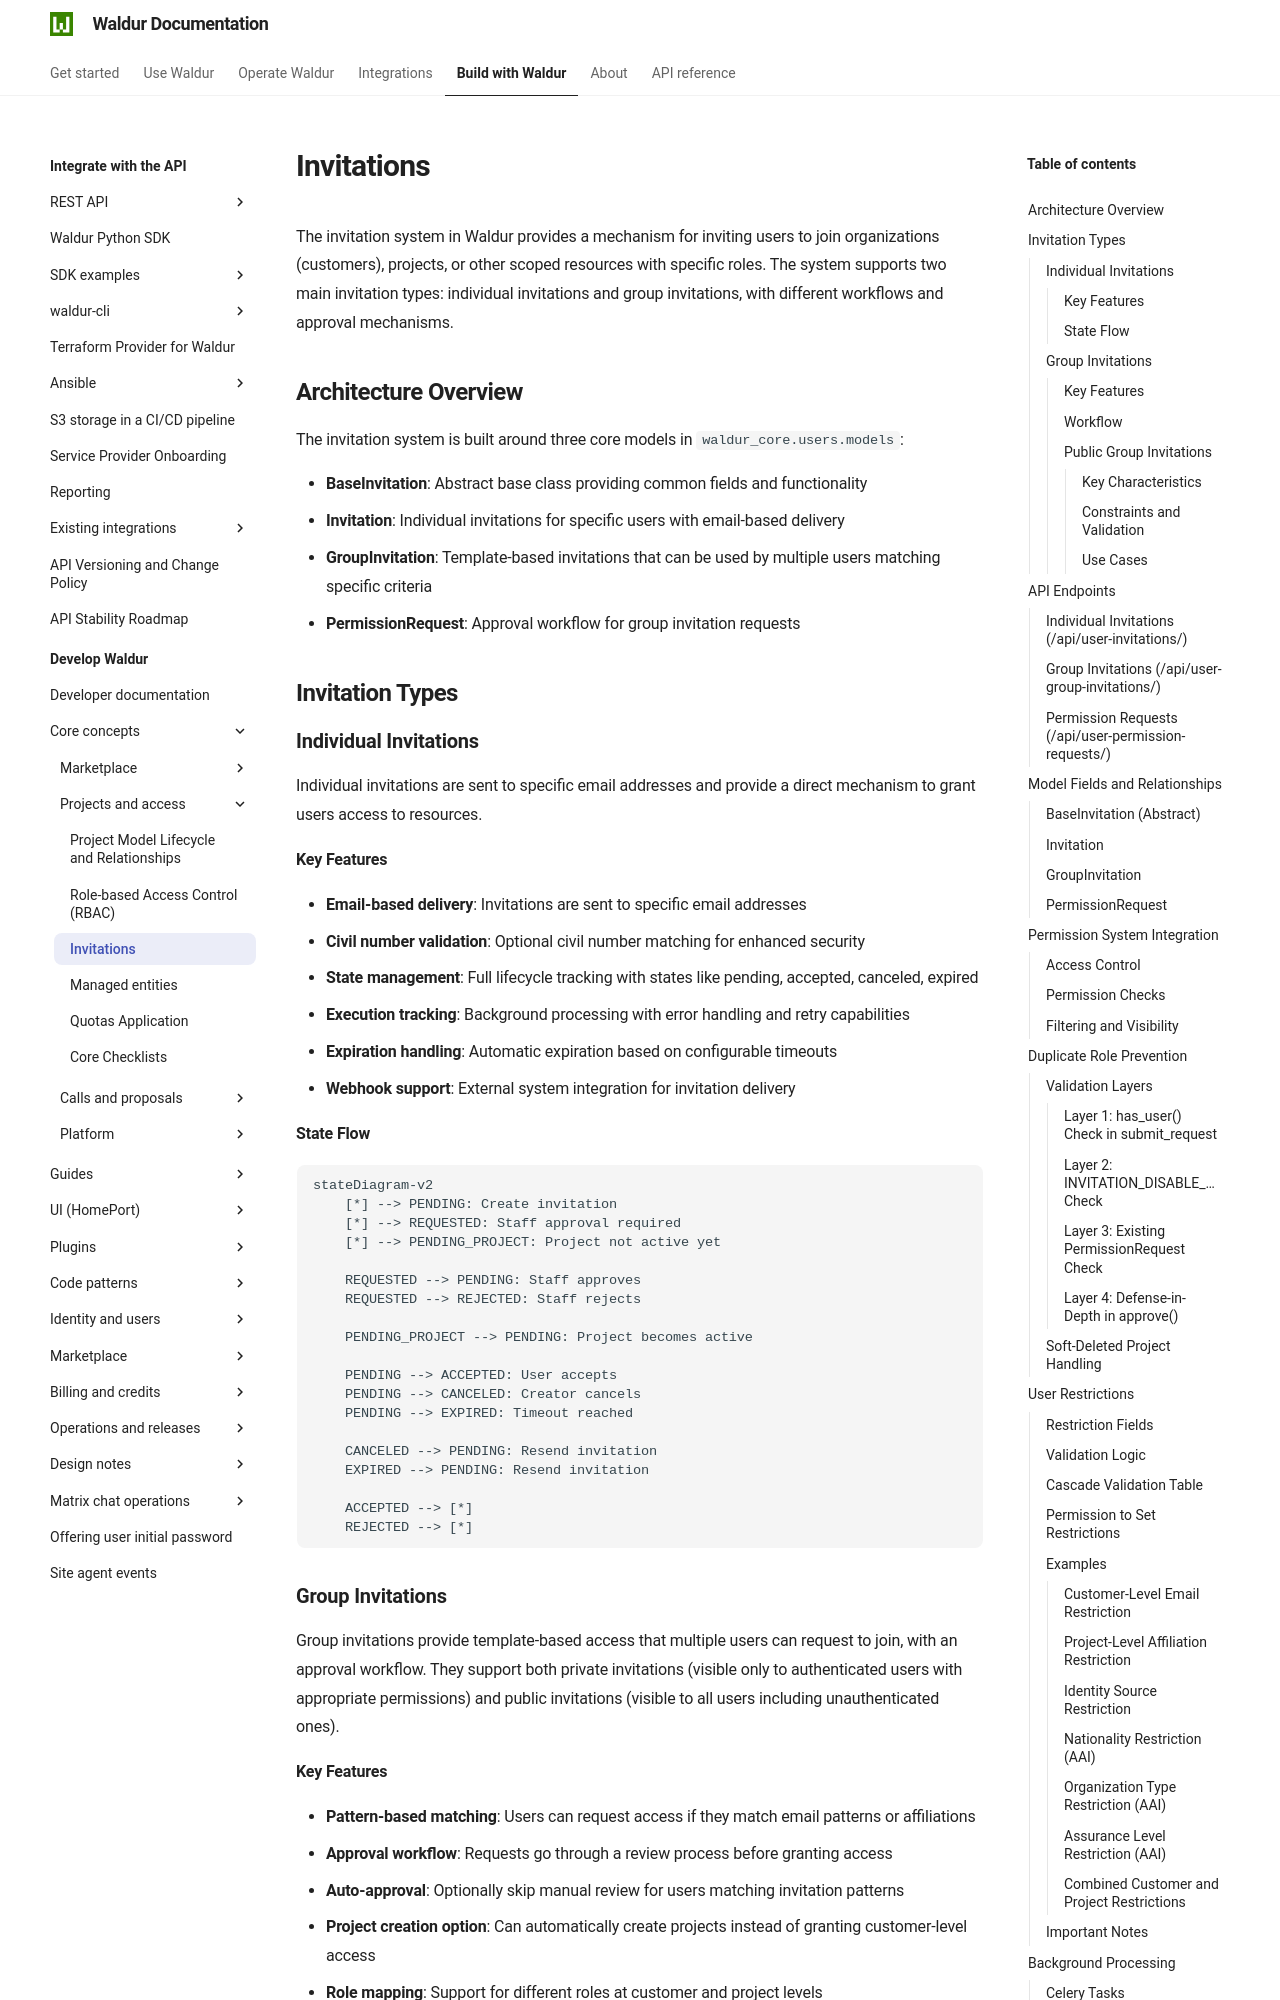

repository: waldur/waldur-docs · page: latest/developer-guide/core-concepts/invitations/index.html · generator: mkdocs

# Invitations

<!-- EXTERNAL DOCUMENT
Source: https://code.opennodecloud.com/waldur/waldur-mastermind.git
Branch: develop
Remote Path: docs//core-concepts/invitations.md
Local Path: docs/developer-guide
Last Sync: 2026-11-21T03:05:43.004317

WARNING: This file is automatically synchronized from the source repository.
DO NOT EDIT this file directly. Changes will be overwritten.
Edit the source at: https://code.opennodecloud.com/waldur/waldur-mastermind.git/-/tree/develop/docs//core-concepts/invitations.md
-->


The invitation system in Waldur provides a mechanism for inviting users to join organizations (customers), projects, or other scoped resources with specific roles. The system supports two main invitation types: individual invitations and group invitations, with different workflows and approval mechanisms.

## Architecture Overview

The invitation system is built around three core models in `waldur_core.users.models`:

- **BaseInvitation**: Abstract base class providing common fields and functionality
- **Invitation**: Individual invitations for specific users with email-based delivery
- **GroupInvitation**: Template-based invitations that can be used by multiple users matching specific criteria
- **PermissionRequest**: Approval workflow for group invitation requests

## Invitation Types

### Individual Invitations

Individual invitations are sent to specific email addresses and provide a direct mechanism to grant users access to resources.

#### Key Features

- **Email-based delivery**: Invitations are sent to specific email addresses
- **Civil number validation**: Optional civil number matching for enhanced security
- **State management**: Full lifecycle tracking with states like pending, accepted, canceled, expired
- **Execution tracking**: Background processing with error handling and retry capabilities
- **Expiration handling**: Automatic expiration based on configurable timeouts
- **Webhook support**: External system integration for invitation delivery

#### State Flow

```mermaid
stateDiagram-v2
    [*] --> PENDING: Create invitation
    [*] --> REQUESTED: Staff approval required
    [*] --> PENDING_PROJECT: Project not active yet

    REQUESTED --> PENDING: Staff approves
    REQUESTED --> REJECTED: Staff rejects

    PENDING_PROJECT --> PENDING: Project becomes active

    PENDING --> ACCEPTED: User accepts
    PENDING --> CANCELED: Creator cancels
    PENDING --> EXPIRED: Timeout reached

    CANCELED --> PENDING: Resend invitation
    EXPIRED --> PENDING: Resend invitation

    ACCEPTED --> [*]
    REJECTED --> [*]
```

### Group Invitations

Group invitations provide template-based access that multiple users can request to join, with an approval workflow. They support both private invitations (visible only to authenticated users with appropriate permissions) and public invitations (visible to all users including unauthenticated ones).
